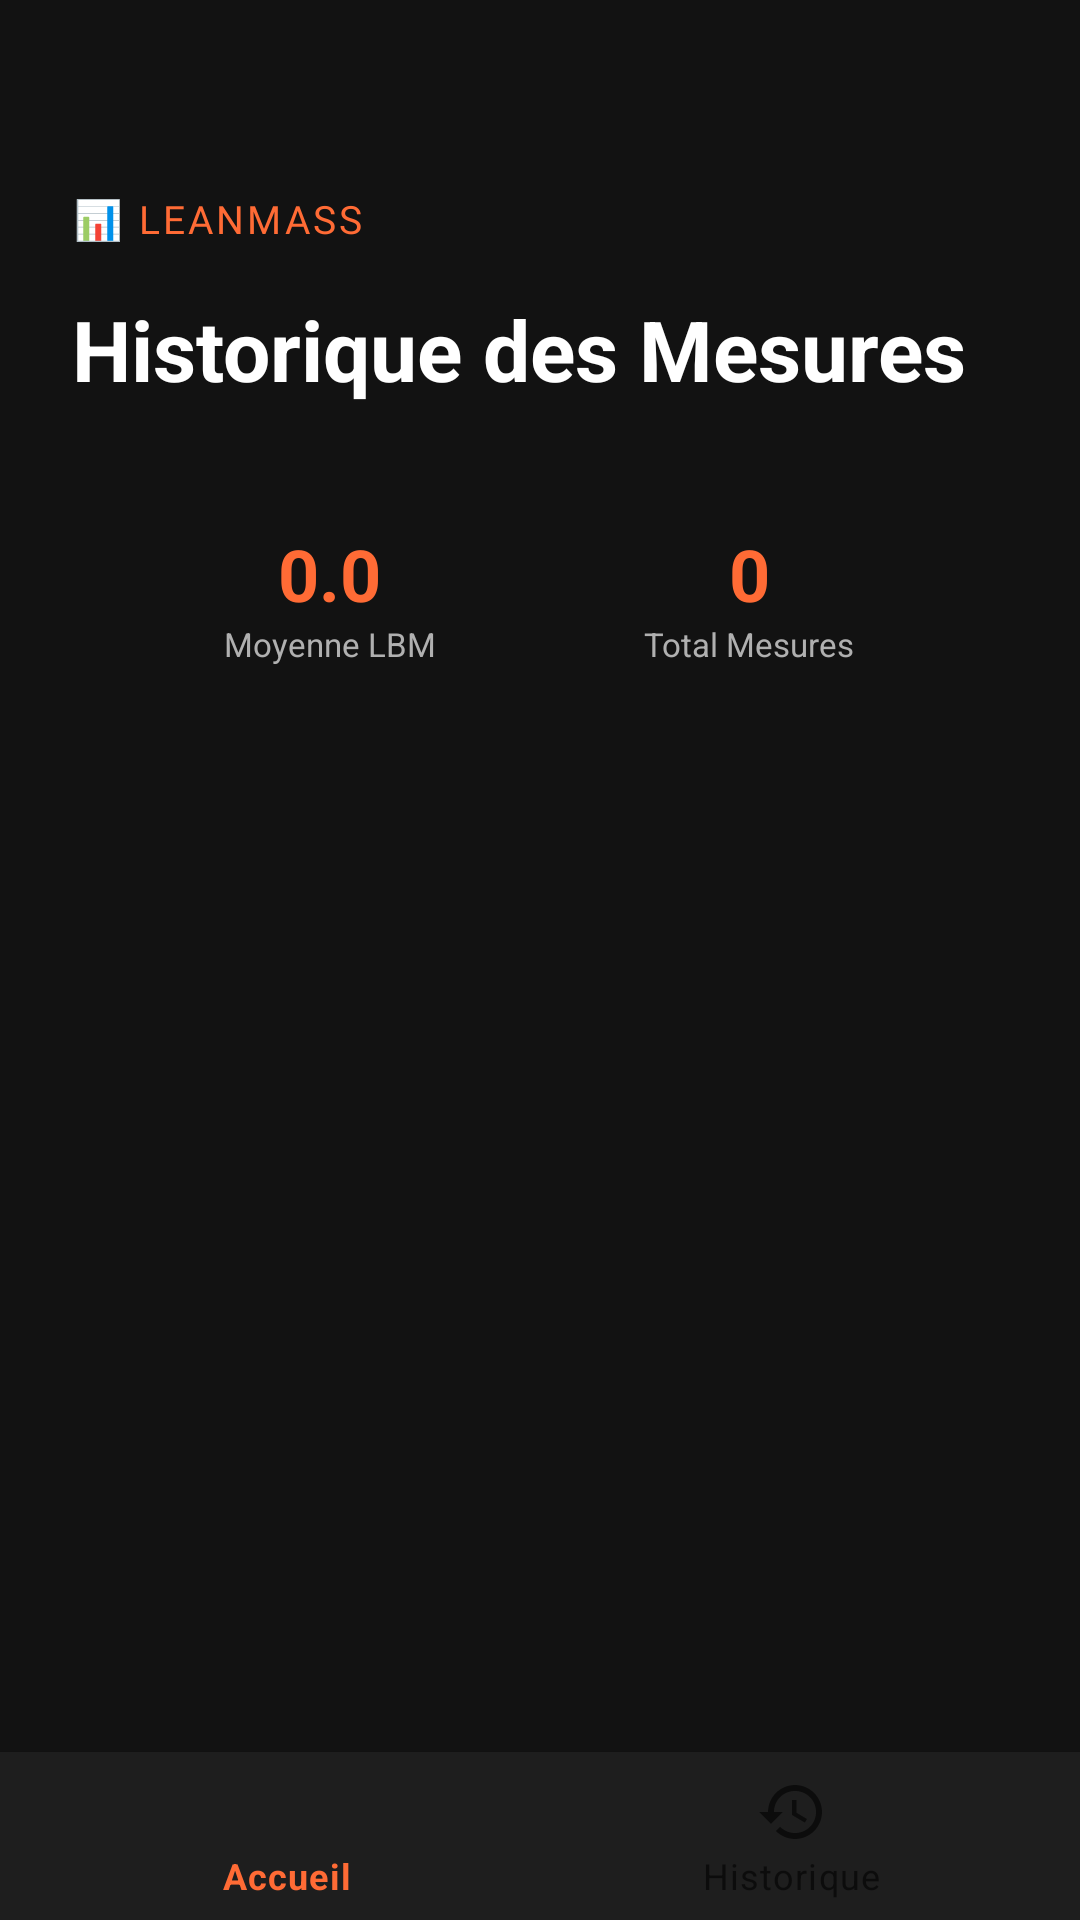

Layout XML and referenced resources for this Android screen:
<!-- AndroidManifest.xml: application theme Theme.LeanMass -->
<!-- res/layout/activity_history.xml -->
<?xml version="1.0" encoding="utf-8"?>
<LinearLayout xmlns:android="http://schemas.android.com/apk/res/android"
    xmlns:app="http://schemas.android.com/apk/res-auto"
    android:layout_width="match_parent"
    android:layout_height="match_parent"
    android:background="@color/bg_dark"
    android:orientation="vertical">

    
    <LinearLayout
        android:layout_width="match_parent"
        android:layout_height="wrap_content"
        android:orientation="vertical"
        android:padding="24dp">

        <TextView
            android:layout_width="wrap_content"
            android:layout_height="wrap_content"
            android:layout_marginTop="40dp"
            android:fontFamily="@font/jetbrains_mono"
            android:letterSpacing="0.08"
            android:text="📊 LEANMASS"
            android:textColor="@color/primary"
            android:textSize="13sp" />

        <TextView
            android:layout_width="wrap_content"
            android:layout_height="wrap_content"
            android:layout_marginTop="16dp"
            android:text="Historique des Mesures"
            android:textColor="@color/text_primary"
            android:textSize="28sp"
            android:textStyle="bold" />
    </LinearLayout>

    
    <LinearLayout
        android:layout_width="match_parent"
        android:layout_height="wrap_content"
        android:layout_marginHorizontal="24dp"
        android:background="@drawable/bg_card_stats"
        android:orientation="horizontal"
        android:padding="16dp">

        <LinearLayout
            android:layout_width="0dp"
            android:layout_height="wrap_content"
            android:layout_weight="1"
            android:gravity="center"
            android:orientation="vertical">

            <TextView
                android:id="@+id/tvAvgLBM"
                android:layout_width="wrap_content"
                android:layout_height="wrap_content"
                android:text="0.0"
                android:textColor="@color/primary"
                android:textSize="24sp"
                android:textStyle="bold" />

            <TextView
                android:layout_width="wrap_content"
                android:layout_height="wrap_content"
                android:text="Moyenne LBM"
                android:textColor="@color/text_secondary"
                android:textSize="11sp" />
        </LinearLayout>

        <LinearLayout
            android:layout_width="0dp"
            android:layout_height="wrap_content"
            android:layout_weight="1"
            android:gravity="center"
            android:orientation="vertical">

            <TextView
                android:id="@+id/tvTotalEntries"
                android:layout_width="wrap_content"
                android:layout_height="wrap_content"
                android:text="0"
                android:textColor="@color/primary"
                android:textSize="24sp"
                android:textStyle="bold" />

            <TextView
                android:layout_width="wrap_content"
                android:layout_height="wrap_content"
                android:text="Total Mesures"
                android:textColor="@color/text_secondary"
                android:textSize="11sp" />
        </LinearLayout>
    </LinearLayout>

    
    <androidx.recyclerview.widget.RecyclerView
        android:id="@+id/rvHistory"
        android:layout_width="match_parent"
        android:layout_height="0dp"
        android:layout_marginTop="16dp"
        android:layout_weight="1"
        android:paddingHorizontal="16dp" />

    
    <com.google.android.material.bottomnavigation.BottomNavigationView
        android:id="@+id/bottomNavigation"
        android:layout_width="match_parent"
        android:layout_height="wrap_content"
        android:background="@color/bg_card"
        app:menu="@menu/bottom_nav_menu" />
</LinearLayout>
<!-- resources referenced by this layout -->
<resources>
  <color name="bg_card">#1E1E1E</color>
  <color name="bg_dark">#121212</color>
  <color name="primary">#FF6B35</color>
  <color name="text_primary">#FFFFFF</color>
  <color name="text_secondary">#B0B0B0</color>
  <style name="Theme.LeanMass" parent="Theme.MaterialComponents.DayNight.NoActionBar">
          <item name="colorPrimary">@color/primary</item>
          <item name="colorPrimaryVariant">@color/primary_dark</item>
          <item name="colorOnPrimary">@color/text_on_primary</item>
          <item name="colorSecondary">@color/primary_light</item>
          <item name="colorOnSecondary">@color/text_primary</item>
          <item name="android:statusBarColor">@color/bg_dark</item>
          <item name="android:windowBackground">@color/bg_dark</item>
      </style>
  <color name="primary_dark">#E55A2B</color>
  <color name="text_on_primary">#FFFFFF</color>
  <color name="primary_light">#FF8A5C</color>
</resources>
